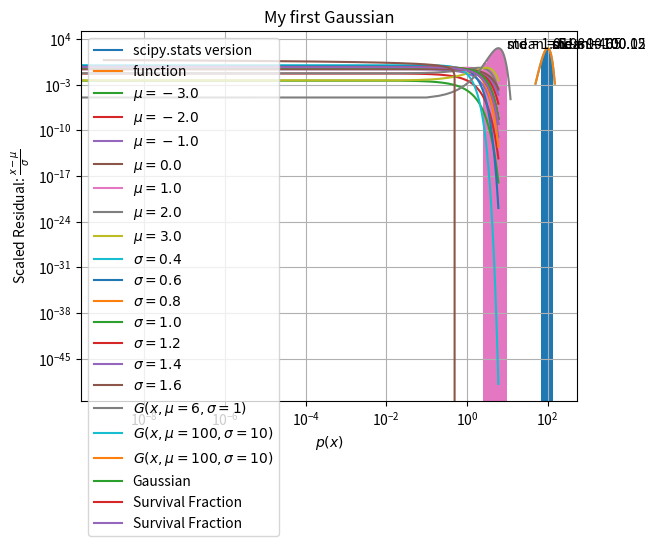

Source code (Python):
%matplotlib inline
import matplotlib.pyplot as plt
import numpy as np
import scipy.stats as stats

def gaussian(x, mu=0., sigma=1.):
    return np.exp(-((x-mu)/(np.sqrt(2)*sigma))**2)/(sigma*np.sqrt(2*np.pi))

x_vals = np.linspace(-6, 6, 601)
y_vals_check = gaussian(x_vals, mu=0, sigma=1)
# Note that the arguments have different names, and the function is called slightly differently
# i.e., you specify the parameters in the call to norm() and then the independent variable in the call to pdf()
y_vals = stats.norm(loc=0, scale=1).pdf(x_vals)

_ = plt.plot(x_vals, y_vals, label="scipy.stats version")
_ = plt.plot(x_vals, y_vals_check, label="function")
_ = plt.legend()
_ = plt.title("My first Gaussian")
_ = plt.xlabel(r'$x$')
_ = plt.ylabel(r'$G(x, \mu=0, \sigma=1)$')

for mu in np.linspace(-3, 3, 7):
    _ = plt.plot(x_vals, gaussian(x_vals, mu=mu), label=r"$\mu = %0.1f$" % mu)

_ = plt.xlabel(r'$x$')
_ = plt.ylabel(r'$G(x, \mu, \sigma=1)$')
_ = plt.legend()

for sigma in np.linspace(0.4, 1.6, 7):
    _ = plt.plot(x_vals, gaussian(x_vals, sigma=sigma), label=r"$\sigma = %0.1f$" % sigma)

_ = plt.xlabel(r'$x$')
_ = plt.ylabel(r'$G(x, \mu=0, \sigma)$')
_ = plt.legend()

# This line tells numpy to generate 120000 random numbers betweeen 0 and 1
# then to split them into 10000 gropus of 12 
randomNumbers = np.random.uniform(size=120000).reshape(10000, 12)
# This line takes the sum of each group of 12, giving us a total of 10000 numbers
sums = np.sum(randomNumbers, axis=1)
print("Some numbers are ", sums)
print("And we have %i numbers total" % sums.size)

xvals = np.linspace(0,12,121)

# Note.  The Gaussian is defined so that it integrates to 1.  But:
#  1) We generated 10000 numbers
#  2) Our histogram bins are 0.1 units wide.  
# So, to get the height of the curve to match the histogram we need to multiply by a prefactor
prefactor = 10000 * 0.1
_ = plt.hist(sums, bins=xvals)
myGauss = prefactor*stats.norm(loc=6, scale=1).pdf(xvals)
_ = plt.plot(xvals, myGauss, label=r'$G(x, \mu=6, \sigma=1)$')
_ = plt.xlabel(r'sum of 12 random numbers[$a.u.$]')
_ = plt.ylabel(r'Counts [per $0.1 a.u.$]')
_ = plt.legend()
_ = plt.annotate("mean = %0.2f" % np.mean(sums), (10,320))
_ = plt.annotate("std = %0.2f" % np.std(sums), (10, 300))

# This line tells numpy to simulate 10000 trials of an expirement 
#  where on average we expect to see 100 "events" in each trial
# "Events" could be pretty much anything that you can count: 
# nuclear decays, detections of distance supernova, cars passing through an intersection.  
nEvts = np.random.poisson(lam=100, size=10000)
# Then this line tells numpy to count how many numbers in each group of 1000 are less that 0.1
print("Some numbers are ", nEvts)
print("And we have %i numbers total" % nEvts.size)

xvals = np.linspace(50,150,101)
_ = plt.hist(nEvts, bins=xvals)
# Note.  The Gaussian is defined so that it integrates to 1.  But:
#  1) We generated 10000 numbers
#  2) Our histogram bins are 1.0 units wide.  
# So, to get the height of the curve to match the histogram we need to multiply by 10000
myGauss = 10000*stats.norm(loc=100, scale=10).pdf(xvals)
_ = plt.xlabel(r'$n_{\rm evt}$')
_ = plt.ylabel(r'Counts [per number]')
_ = plt.plot(xvals, myGauss, label=r'$G(x, \mu=100, \sigma=10)$')
_ = plt.legend()

_ = plt.annotate("mean = %0.2f" % np.mean(nEvts), (130,330))
_ = plt.annotate("std = %0.2f" % np.std(nEvts), (130, 300))

# This line tells numpy to simulate 10000 groups of 1000 numbers randomly distributed 
#  between 0 and 1, and select the ones that are > 0.9.
#  So, on average we expect to see 100 "passing" in each trial
nPass = np.sum((np.random.uniform(size=10000000).reshape(10000, 1000) > 0.9), axis=1)
# Then this line tells numpy to count how many numbers in each group of 1000 are less that 0.1
print("Some numbers are ", nPass)
print("And we have %i numbers total" % nPass.size)

xvals = np.linspace(50,150,101)
_ = plt.hist(nPass, bins=xvals)
# Note.  The Gaussian is defined so that it integrates to 1.  But:
#  1) We generated 10000 numbers
#  2) Our histogram bins are 1.0 units wide.  
# So, to get the height of the curve to match the histogram we need to multiply by 10000
myGauss = 10000*stats.norm(loc=100, scale=10).pdf(xvals)
_ = plt.xlabel(r'$n_{\rm evt}$')
_ = plt.ylabel(r'Counts [per number]')
_ = plt.plot(xvals, myGauss, label=r'$G(x, \mu=100, \sigma=10)$')
_ = plt.legend()

_ = plt.annotate("mean = %0.2f" % np.mean(nPass), (130,330))
_ = plt.annotate("std = %0.2f" % np.std(nPass), (130, 300))



y_vals = stats.norm(loc=0, scale=1).pdf(x_vals)
y_sf = stats.norm(loc=0, scale=1).sf(x_vals)
_ = plt.plot(x_vals, y_vals, label="Gaussian")
_ = plt.plot(x_vals, y_sf, label="Survival Fraction")
_ = plt.legend()
_ = plt.xlabel(r'$x$')
_ = plt.ylabel(r'$G(x, \mu=0, \sigma=1)$')
_ = plt.grid()

_ = plt.yscale("log")
#_ = plt.plot(x_vals, y_vals, label="Gaussian")
_ = plt.plot(x_vals, y_sf, label="Survival Fraction")
_ = plt.legend()
_ = plt.xlabel(r'$\frac{x - \mu}{\sigma}$')
_ = plt.ylabel(r'$p(x, \mu=0, \sigma=1)$')
_ = plt.grid()

_ = plt.xscale("log")
#_ = plt.plot(x_vals, y_vals, label="Gaussian")
mask = x_vals >= 0
_ = plt.plot(y_sf[mask], x_vals[mask])
_ = plt.xlabel(r'$p(x)$')
_ = plt.ylabel(r'Scaled Residual: $\frac{x-\mu}{\sigma}$')
_ = plt.grid()

